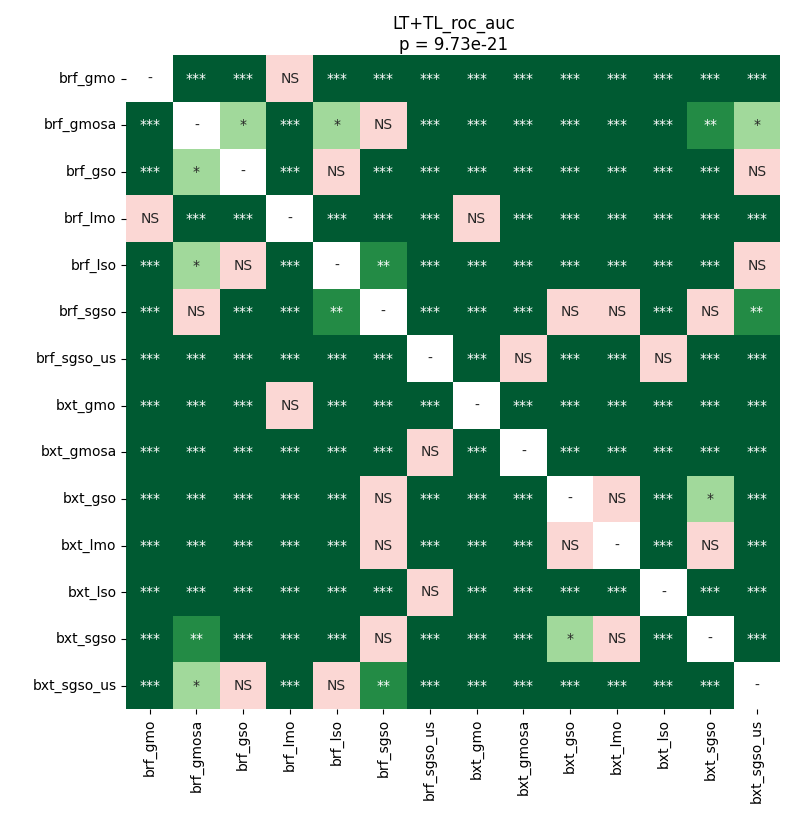

Source data for this figure (header and first rows):
	brf_gmo	brf_gmosa	brf_gso	brf_lmo	brf_lso	brf_sgso	brf_sgso_us	bxt_gmo	bxt_gmosa	bxt_gso	bxt_lmo	bxt_lso	bxt_sgso	bxt_sgso_us
brf_gmo	1.0	4.8721045778508774e-05	0.0009779	0.05104	8.958385836693549e-05	4.8721045778508774e-05	4.8721045778508774e-05	4.8721045778508774e-05	4.8721045778508774e-05	4.8721045778508774e-05	4.8721045778508774e-05	4.8721045778508774e-05	4.8721045778508774e-05	0.0007538
brf_gmosa	4.8721045778508774e-05	1.0	0.02185	4.8721045778508774e-05	0.03426	0.1161	4.8721045778508774e-05	4.8721045778508774e-05	4.8721045778508774e-05	0.0007538	8.958385836693549e-05	4.8721045778508774e-05	0.007731	0.02185
brf_gso	0.0009779	0.02185	1.0	4.8721045778508774e-05	0.08408	4.8721045778508774e-05	4.8721045778508774e-05	4.8721045778508774e-05	4.8721045778508774e-05	0.0001302	4.8721045778508774e-05	4.8721045778508774e-05	0.0004084	0.8698
brf_lmo	0.05104	4.8721045778508774e-05	4.8721045778508774e-05	1.0	4.8721045778508774e-05	4.8721045778508774e-05	4.8721045778508774e-05	0.1161	4.8721045778508774e-05	4.8721045778508774e-05	4.8721045778508774e-05	4.8721045778508774e-05	4.8721045778508774e-05	4.8721045778508774e-05
brf_lso	8.958385836693549e-05	0.03426	0.08408	4.8721045778508774e-05	1.0	0.0027	4.8721045778508774e-05	4.8721045778508774e-05	4.8721045778508774e-05	8.958385836693549e-05	4.8721045778508774e-05	4.8721045778508774e-05	0.0001302	0.1422
brf_sgso	4.8721045778508774e-05	0.1161	4.8721045778508774e-05	4.8721045778508774e-05	0.0027	1.0	4.8721045778508774e-05	4.8721045778508774e-05	0.0002072	0.8086	0.9799	0.0002072	0.3686	0.003348
brf_sgso_us	4.8721045778508774e-05	4.8721045778508774e-05	4.8721045778508774e-05	4.8721045778508774e-05	4.8721045778508774e-05	4.8721045778508774e-05	1.0	4.8721045778508774e-05	0.1723	4.8721045778508774e-05	4.8721045778508774e-05	0.8698	4.8721045778508774e-05	4.8721045778508774e-05
bxt_gmo	4.8721045778508774e-05	4.8721045778508774e-05	4.8721045778508774e-05	0.1161	4.8721045778508774e-05	4.8721045778508774e-05	4.8721045778508774e-05	1.0	4.8721045778508774e-05	4.8721045778508774e-05	4.8721045778508774e-05	4.8721045778508774e-05	4.8721045778508774e-05	8.958385836693549e-05
bxt_gmosa	4.8721045778508774e-05	4.8721045778508774e-05	4.8721045778508774e-05	4.8721045778508774e-05	4.8721045778508774e-05	0.0002072	0.1723	4.8721045778508774e-05	1.0	4.8721045778508774e-05	4.8721045778508774e-05	0.0002072	4.8721045778508774e-05	4.8721045778508774e-05
bxt_gso	4.8721045778508774e-05	0.0007538	0.0001302	4.8721045778508774e-05	8.958385836693549e-05	0.8086	4.8721045778508774e-05	4.8721045778508774e-05	4.8721045778508774e-05	1.0	0.7777	4.8721045778508774e-05	0.03913	4.8721045778508774e-05
bxt_lmo	4.8721045778508774e-05	8.958385836693549e-05	4.8721045778508774e-05	4.8721045778508774e-05	4.8721045778508774e-05	0.9799	4.8721045778508774e-05	4.8721045778508774e-05	4.8721045778508774e-05	0.7777	1.0	4.8721045778508774e-05	0.1877	4.8721045778508774e-05
bxt_lso	4.8721045778508774e-05	4.8721045778508774e-05	4.8721045778508774e-05	4.8721045778508774e-05	4.8721045778508774e-05	0.0002072	0.8698	4.8721045778508774e-05	0.0002072	4.8721045778508774e-05	4.8721045778508774e-05	1.0	4.8721045778508774e-05	4.8721045778508774e-05
bxt_sgso	4.8721045778508774e-05	0.007731	0.0004084	4.8721045778508774e-05	0.0001302	0.3686	4.8721045778508774e-05	4.8721045778508774e-05	4.8721045778508774e-05	0.03913	0.1877	4.8721045778508774e-05	1.0	8.958385836693549e-05
bxt_sgso_us	0.0007538	0.02185	0.8698	4.8721045778508774e-05	0.1422	0.003348	4.8721045778508774e-05	8.958385836693549e-05	4.8721045778508774e-05	4.8721045778508774e-05	4.8721045778508774e-05	4.8721045778508774e-05	8.958385836693549e-05	1.0
